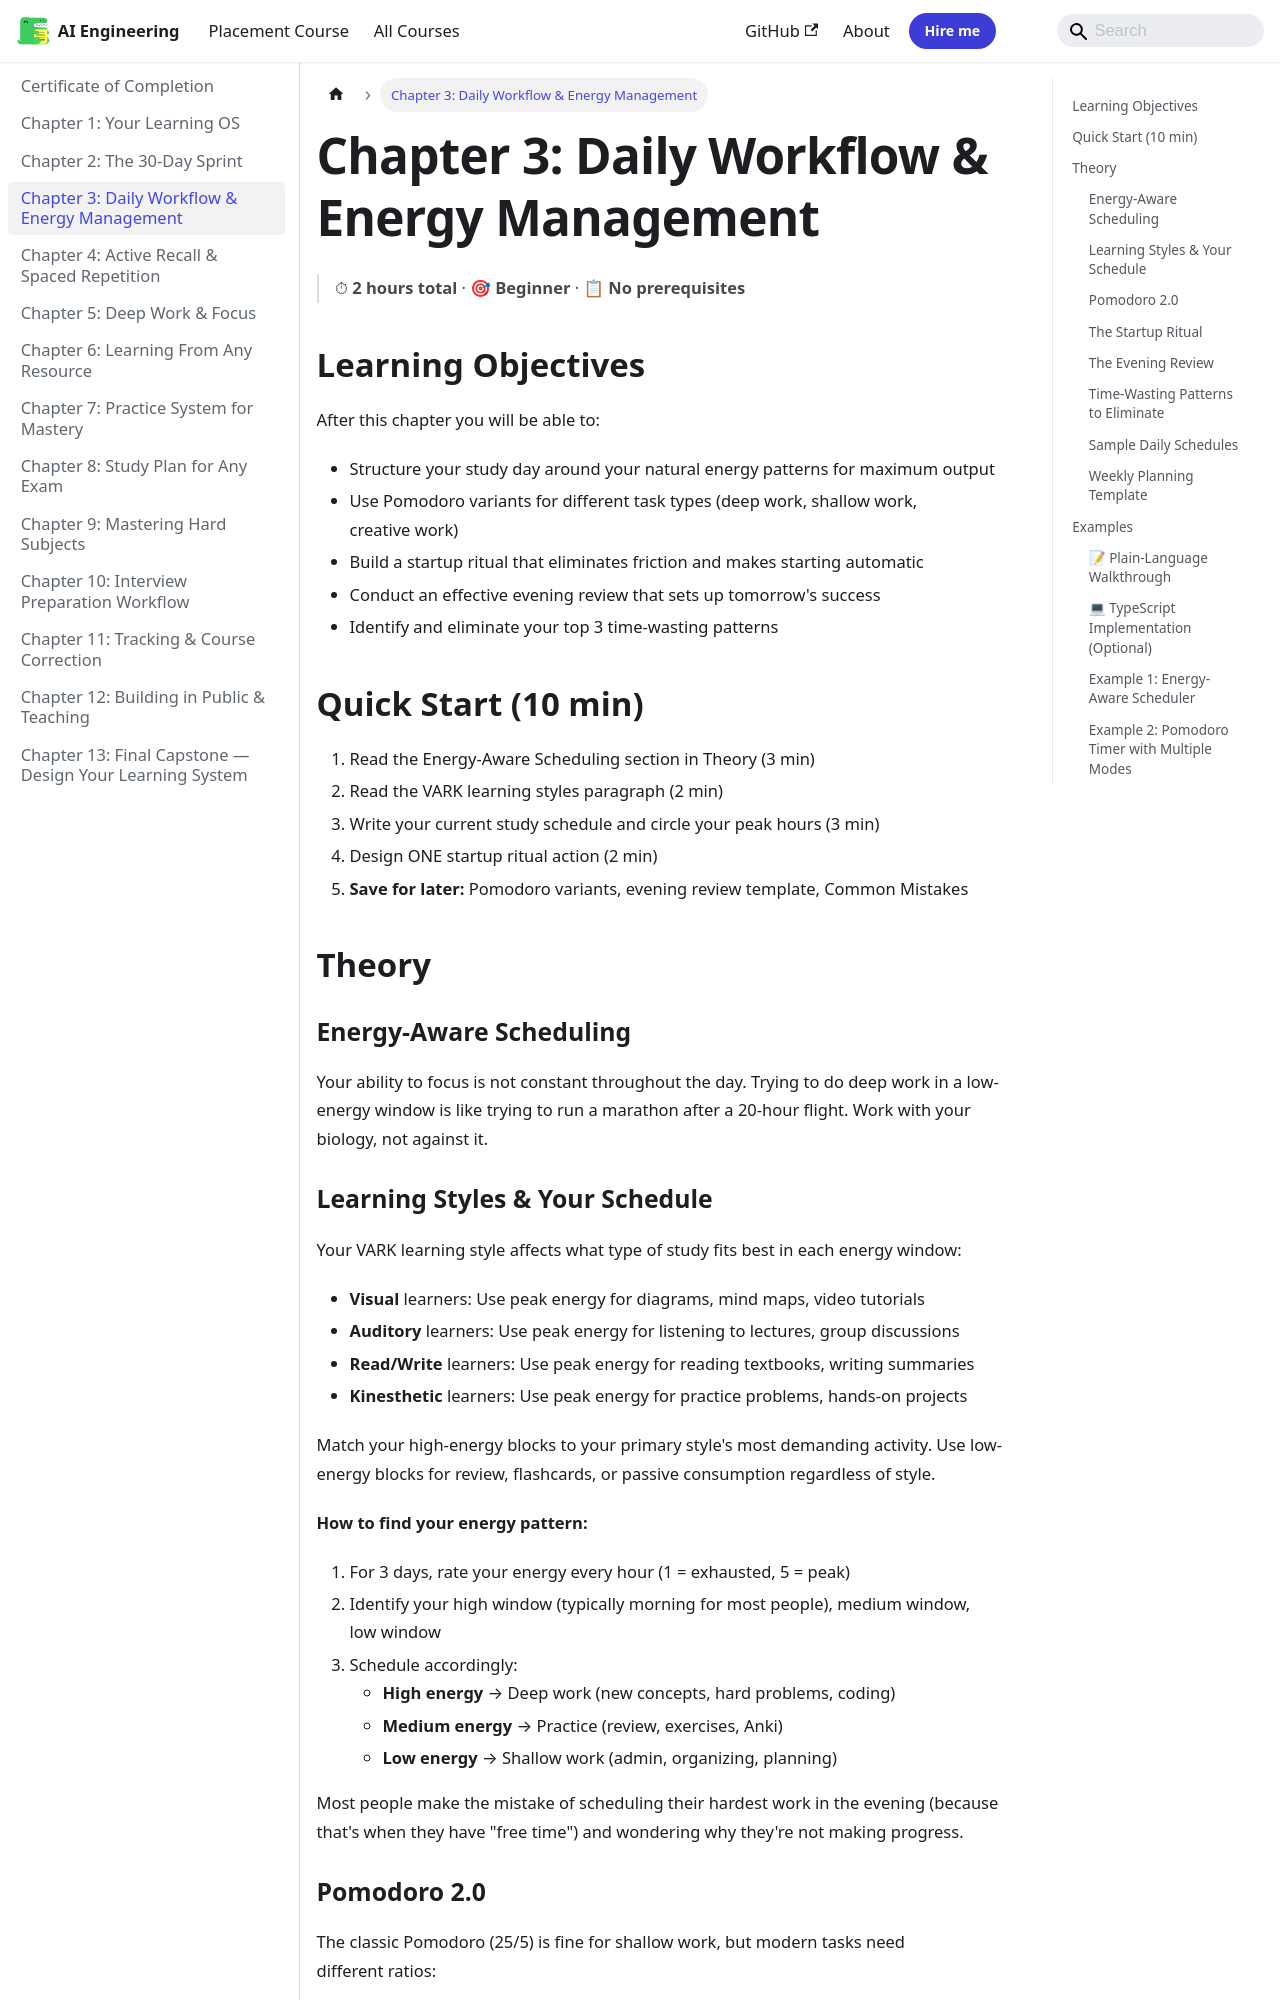

repository: Raushan666java/ai-engineering-journey · page: learning-how-to-learn-practical/ch-03-daily-workflow-energy/index.html · generator: mkdocs

---
description: "Your ability to focus is not constant throughout the day. Trying to do deep work in a low-energy window is like trying to run a marathon after a 20-hour"
---

# Chapter 3: Daily Workflow & Energy Management

> ⏱ **2 hours total** · 🎯 **Beginner** · 📋 **No prerequisites**

## Learning Objectives

After this chapter you will be able to:
- Structure your study day around your natural energy patterns for maximum output
- Use Pomodoro variants for different task types (deep work, shallow work, creative work)
- Build a startup ritual that eliminates friction and makes starting automatic
- Conduct an effective evening review that sets up tomorrow's success
- Identify and eliminate your top 3 time-wasting patterns

## Quick Start (10 min)

1. Read the Energy-Aware Scheduling section in Theory (3 min)
2. Read the VARK learning styles paragraph (2 min)
3. Write your current study schedule and circle your peak hours (3 min)
4. Design ONE startup ritual action (2 min)
5. **Save for later:** Pomodoro variants, evening review template, Common Mistakes

## Theory

### Energy-Aware Scheduling

Your ability to focus is not constant throughout the day. Trying to do deep work in a low-energy window is like trying to run a marathon after a 20-hour flight. Work with your biology, not against it.
